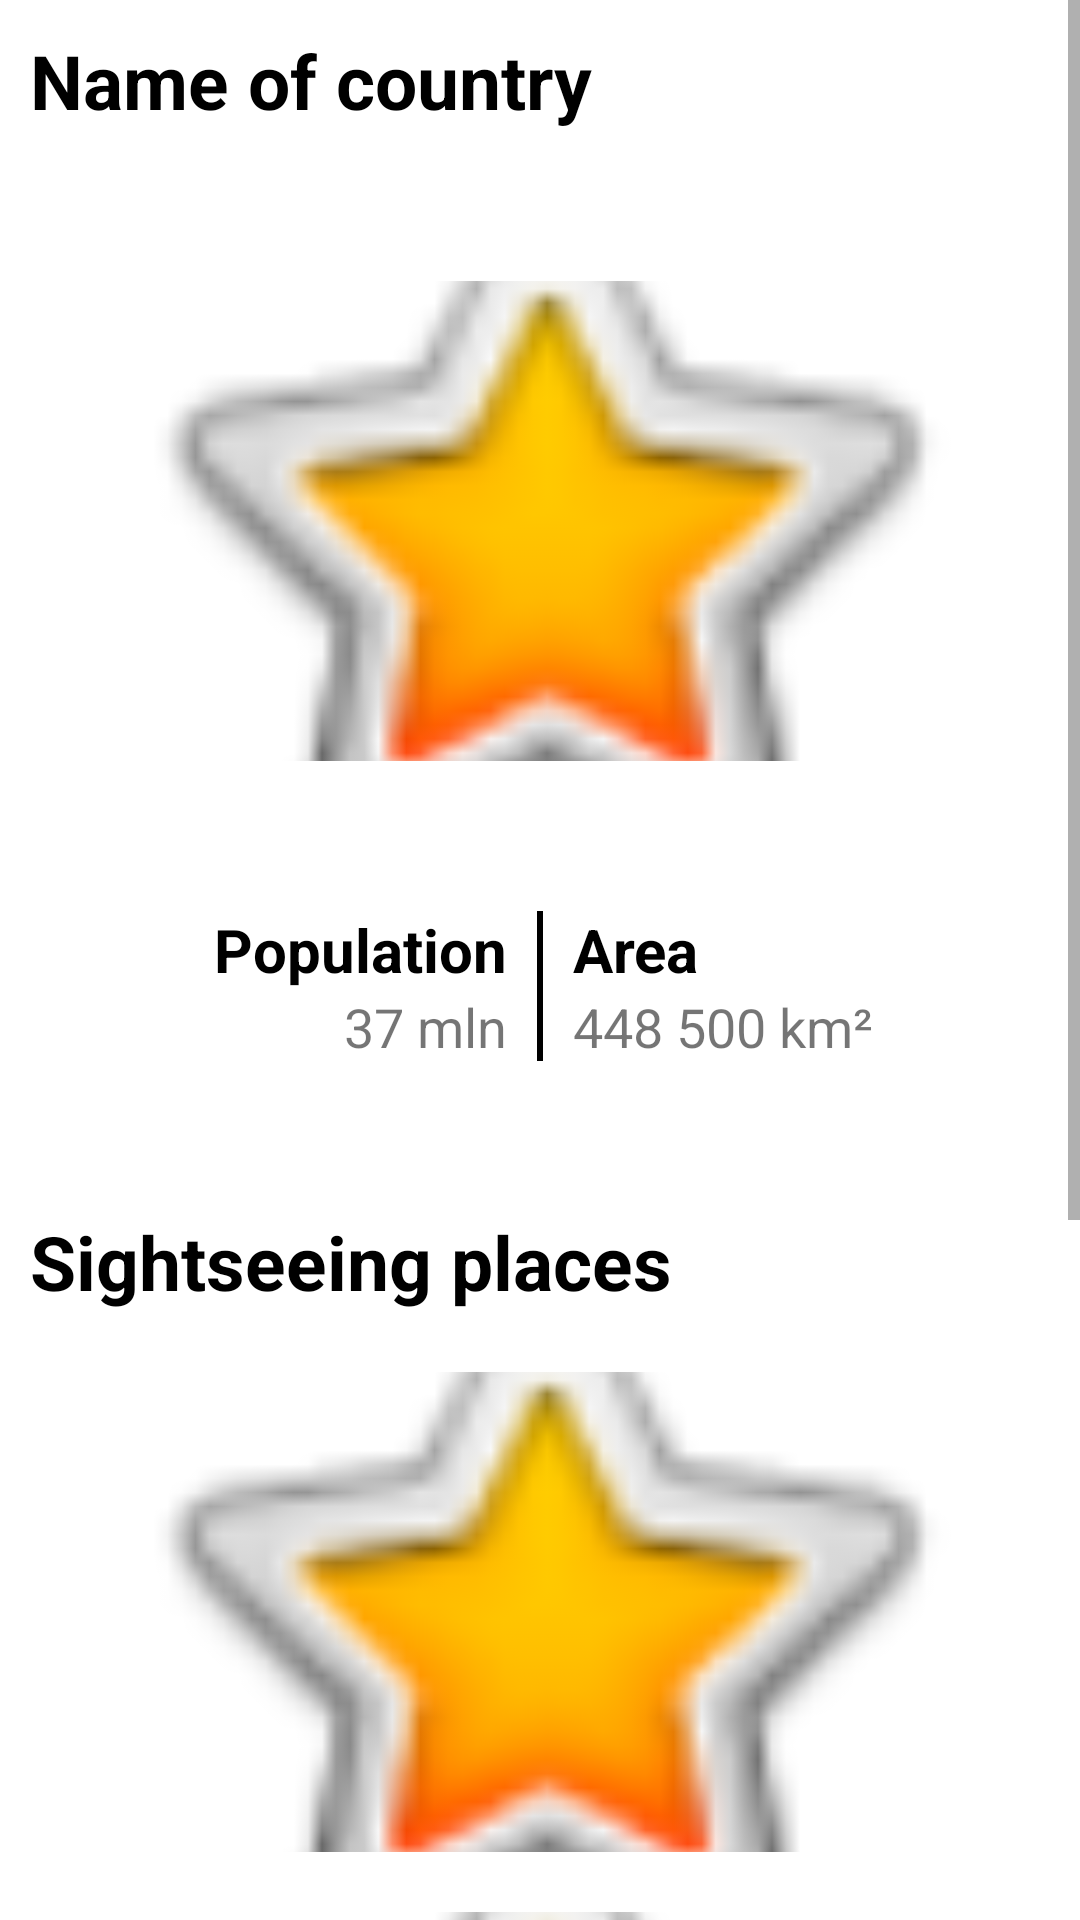

This screen was rendered from an Android layout file. Write that file and the resources it references.
<!-- AndroidManifest.xml: application theme Theme.ProjectExpendedList -->
<!-- res/layout/activity_more_info.xml -->
<?xml version="1.0" encoding="utf-8"?>
<ScrollView xmlns:android="http://schemas.android.com/apk/res/android"
    xmlns:app="http://schemas.android.com/apk/res-auto"
    xmlns:tools="http://schemas.android.com/tools"
    android:layout_width="match_parent"
    android:layout_height="match_parent"
    tools:context=".MoreInfoActivity">

    <androidx.constraintlayout.widget.ConstraintLayout
        android:id="@+id/main"
        android:layout_width="match_parent"
        android:layout_height="wrap_content">

        <TextView
            android:id="@+id/name"
            android:layout_width="wrap_content"
            android:layout_height="wrap_content"
            android:layout_margin="10dp"
            android:text="Name of country"
            android:textColor="@color/black"
            android:textSize="25sp"
            android:textStyle="bold"
            app:layout_constraintStart_toStartOf="parent"
            app:layout_constraintTop_toTopOf="parent" />

        <ImageView
            android:id="@+id/img"
            android:layout_width="300dp"
            android:layout_height="160dp"
            android:layout_marginTop="50dp"
            android:scaleType="centerCrop"
            app:layout_constraintEnd_toEndOf="parent"
            app:layout_constraintStart_toStartOf="parent"
            app:layout_constraintTop_toBottomOf="@+id/name"
            app:srcCompat="@android:drawable/btn_star_big_on" />

        <TextView
            android:id="@+id/population_text"
            android:layout_width="wrap_content"
            android:layout_height="wrap_content"
            android:layout_marginEnd="10dp"
            android:text="Population"
            android:textColor="@color/black"
            android:textSize="20sp"
            android:textStyle="bold"
            app:layout_constraintBottom_toTopOf="@id/population"
            app:layout_constraintEnd_toStartOf="@+id/line"
            app:layout_constraintTop_toTopOf="@+id/line"
            app:layout_constraintVertical_chainStyle="packed" />

        <TextView
            android:id="@+id/population"
            android:layout_width="wrap_content"
            android:layout_height="wrap_content"
            android:text="37 mln"
            android:textSize="18sp"
            app:layout_constraintBottom_toBottomOf="@+id/line"
            app:layout_constraintEnd_toEndOf="@+id/population_text"
            app:layout_constraintTop_toBottomOf="@+id/population_text" />

        <TextView
            android:id="@+id/area_text"
            android:layout_width="wrap_content"
            android:layout_height="wrap_content"
            android:layout_marginStart="10dp"
            android:text="Area"
            android:textColor="@color/black"
            android:textSize="20sp"
            android:textStyle="bold"
            app:layout_constraintBottom_toTopOf="@id/area"
            app:layout_constraintStart_toEndOf="@+id/line"
            app:layout_constraintTop_toTopOf="@+id/line"
            app:layout_constraintVertical_chainStyle="packed" />

        <TextView
            android:id="@+id/area"
            android:layout_width="wrap_content"
            android:layout_height="wrap_content"
            android:text="448 500 km²"
            android:textSize="18sp"
            app:layout_constraintBottom_toBottomOf="@+id/line"
            app:layout_constraintStart_toStartOf="@+id/area_text"
            app:layout_constraintTop_toBottomOf="@+id/area_text" />

        <View
            android:id="@+id/line"
            android:layout_width="2dp"
            android:layout_height="50dp"
            android:layout_marginTop="50dp"
            android:background="@color/black"
            app:layout_constraintEnd_toEndOf="parent"
            app:layout_constraintStart_toStartOf="parent"
            app:layout_constraintTop_toBottomOf="@+id/img" />

        <TextView
            android:id="@+id/textView7"
            android:layout_width="wrap_content"
            android:layout_height="wrap_content"
            android:layout_marginStart="10dp"
            android:layout_marginTop="50dp"
            android:text="Sightseeing places"
            android:textColor="@color/black"
            android:textSize="25sp"
            android:textStyle="bold"
            app:layout_constraintStart_toStartOf="parent"
            app:layout_constraintTop_toBottomOf="@+id/line" />

        <ImageView
            android:id="@+id/images"
            android:layout_width="300dp"
            android:layout_height="160dp"
            android:layout_marginTop="20dp"
            android:scaleType="centerCrop"
            app:layout_constraintEnd_toEndOf="parent"
            app:layout_constraintStart_toStartOf="parent"
            app:layout_constraintTop_toBottomOf="@+id/textView7"
            app:srcCompat="@android:drawable/btn_star_big_on" />

        <ImageView
            android:id="@+id/images2"
            android:layout_width="300dp"
            android:layout_height="160dp"
            android:layout_marginTop="20dp"
            android:scaleType="centerCrop"
            app:layout_constraintEnd_toEndOf="parent"
            app:layout_constraintStart_toStartOf="parent"
            app:layout_constraintTop_toBottomOf="@id/images"
            app:srcCompat="@android:drawable/btn_star_big_on" />

        <ImageView
            android:id="@+id/images3"
            android:layout_width="300dp"
            android:layout_height="160dp"
            android:layout_marginTop="20dp"
            android:layout_marginBottom="20dp"
            android:scaleType="centerCrop"
            app:layout_constraintEnd_toEndOf="parent"
            app:layout_constraintStart_toStartOf="parent"
            app:layout_constraintTop_toBottomOf="@id/images2"
            app:srcCompat="@android:drawable/btn_star_big_on" />

        <LinearLayout
            android:layout_width="match_parent"
            android:layout_height="30dp"
            app:layout_constraintTop_toBottomOf="@id/images3" />
    </androidx.constraintlayout.widget.ConstraintLayout>

</ScrollView>
<!-- resources referenced by this layout -->
<resources>
  <style name="Theme.ProjectExpendedList" parent="Theme.MaterialComponents.DayNight.NoActionBar">
          
          <item name="colorPrimary">@color/black</item>
          <item name="colorPrimaryVariant">@color/black</item>
          <item name="colorOnPrimary">@color/white</item>
          
          <item name="colorSecondary">@color/black</item>
          <item name="colorSecondaryVariant">@color/black</item>
          <item name="colorOnSecondary">@color/black</item>
          
          <item name="android:statusBarColor">?attr/colorPrimaryVariant</item>
          
      </style>
  <!-- not gathered from this repository: default colours our renderer supplied (Android Studio template values) -->
  <color name="black">#FF000000</color>
  <color name="white">#FFFFFFFF</color>
</resources>
